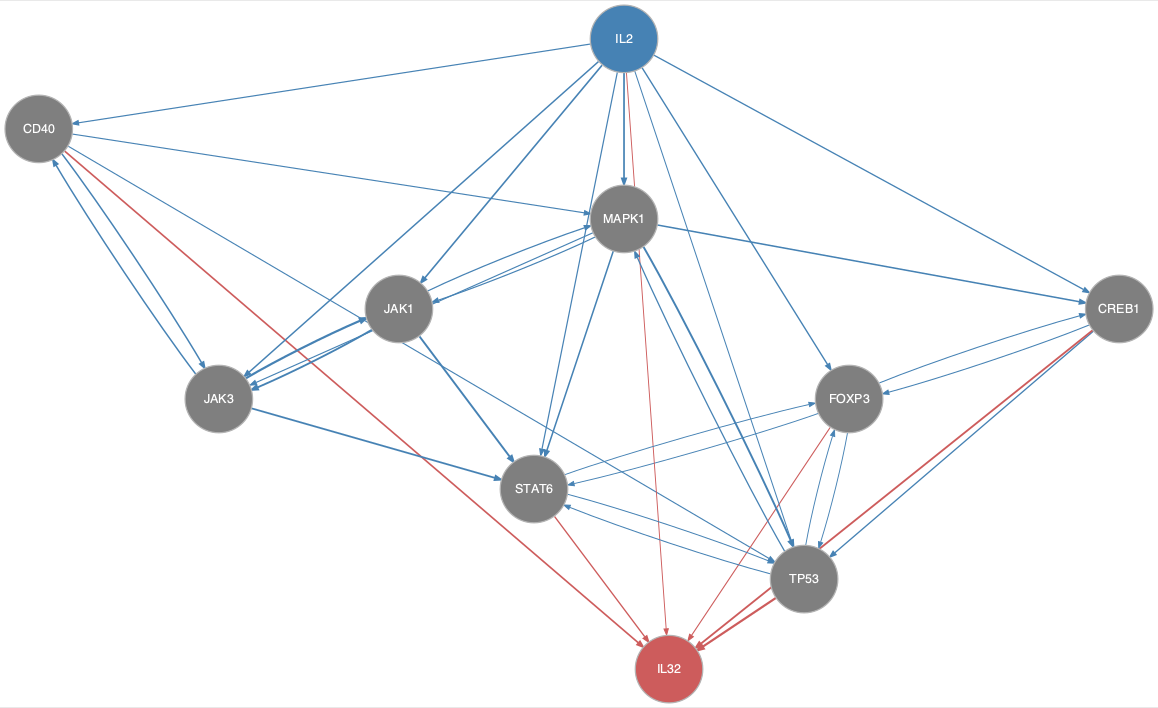

The file beside this chart, header and first rows:
from	to
CD40	JAK3
CD40	MAPK1
CD40	TP53
CREB1	FOXP3
CREB1	TP53
FOXP3	CREB1
FOXP3	STAT6
FOXP3	TP53
IL2	CD40
IL2	CREB1
IL2	FOXP3
IL2	JAK1
IL2	JAK3
IL2	MAPK1
IL2	STAT6
IL2	TP53
JAK1	JAK3
JAK1	MAPK1
JAK1	STAT6
JAK3	CD40
JAK3	JAK1
JAK3	STAT6
MAPK1	CREB1
MAPK1	JAK1
MAPK1	JAK3
MAPK1	STAT6
MAPK1	TP53
STAT6	FOXP3
STAT6	TP53
TP53	FOXP3
TP53	MAPK1
TP53	STAT6
CD40	IL32
CREB1	IL32
FOXP3	IL32
IL2	IL32
STAT6	IL32
TP53	IL32
